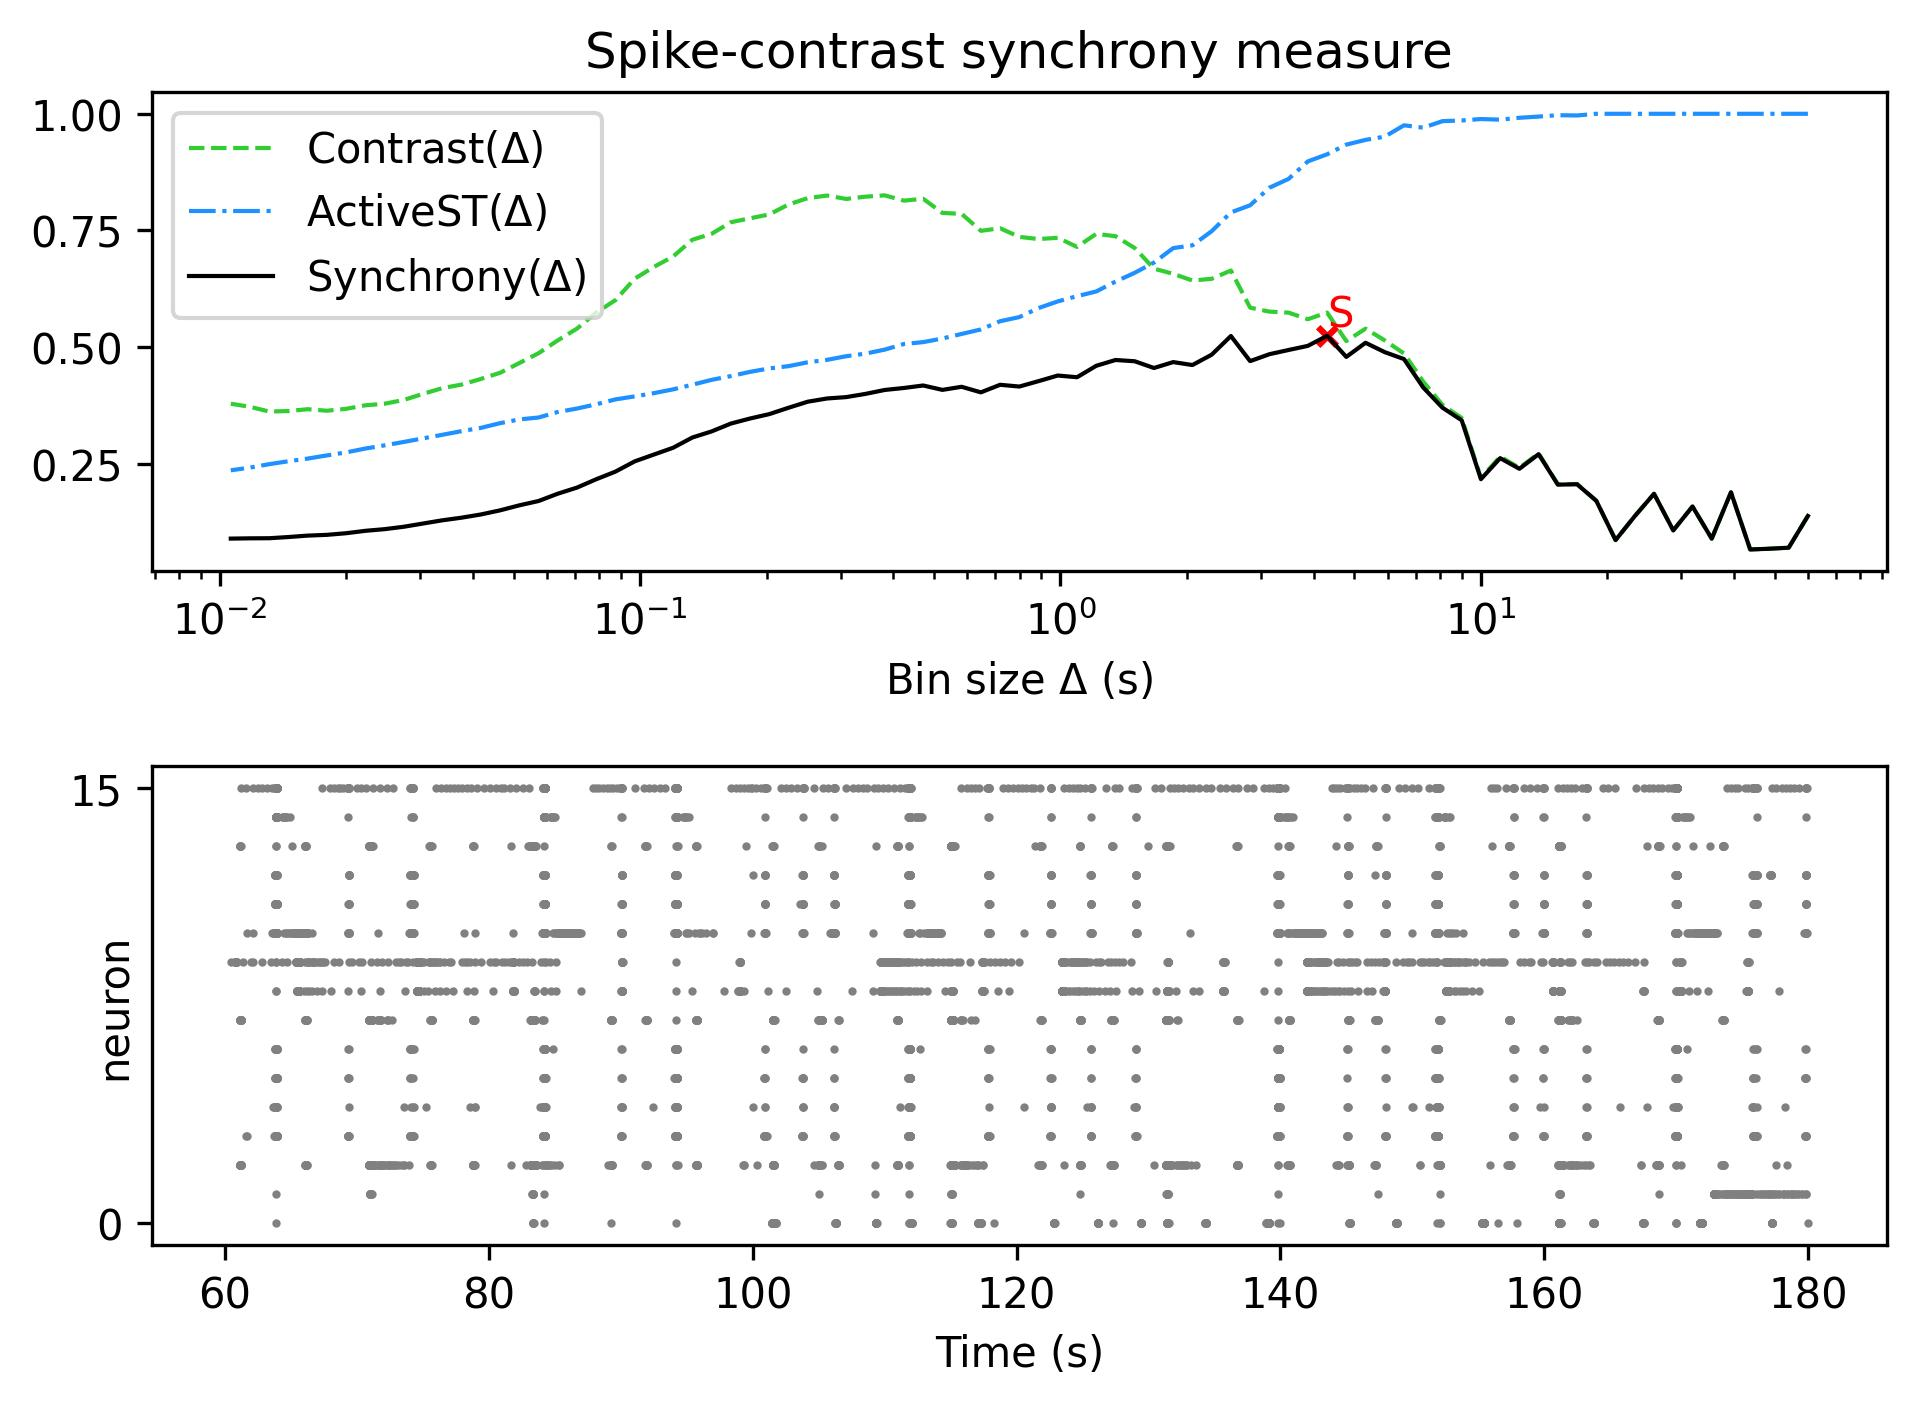

The data file committed next to this chart (first rows):
, Spike-contrast (60.0 s), Spike-contrast (54.0 s), Spike-contrast (48.6 s), Spike-contrast (43.74 s), Spike-contrast (39.366 s), Spike-contrast (35.429 s), Spike-contrast (31.886 s), Spike-contrast (28.698 s), Spike-contrast (25.828 s), Spike-contrast (23.245 s), Spike-contrast (20.921 s), Spike-contrast (18.829 s), Spike-contrast (16.946 s), Spike-contrast (15.251 s), Spike-contrast (13.726 s), Spike-contrast (12.353 s), Spike-contrast (11.118 s), Spike-contrast (10.006 s), Spike-contrast (9.006 s), Spike-contrast (8.105 s), Spike-contrast (7.295 s), Spike-contrast (6.565 s), Spike-contrast (5.909 s)
0, 0.1377, 0.06961, 0.06742, 0.06579, 0.1883, 0.08904, 0.158, 0.1067, 0.1852, 0.1373, 0.0859, 0.1701, 0.2056, 0.2048, 0.2701, 0.2389, 0.2616, 0.2166, 0.3428, 0.3698, 0.4131, 0.474, 0.4889
